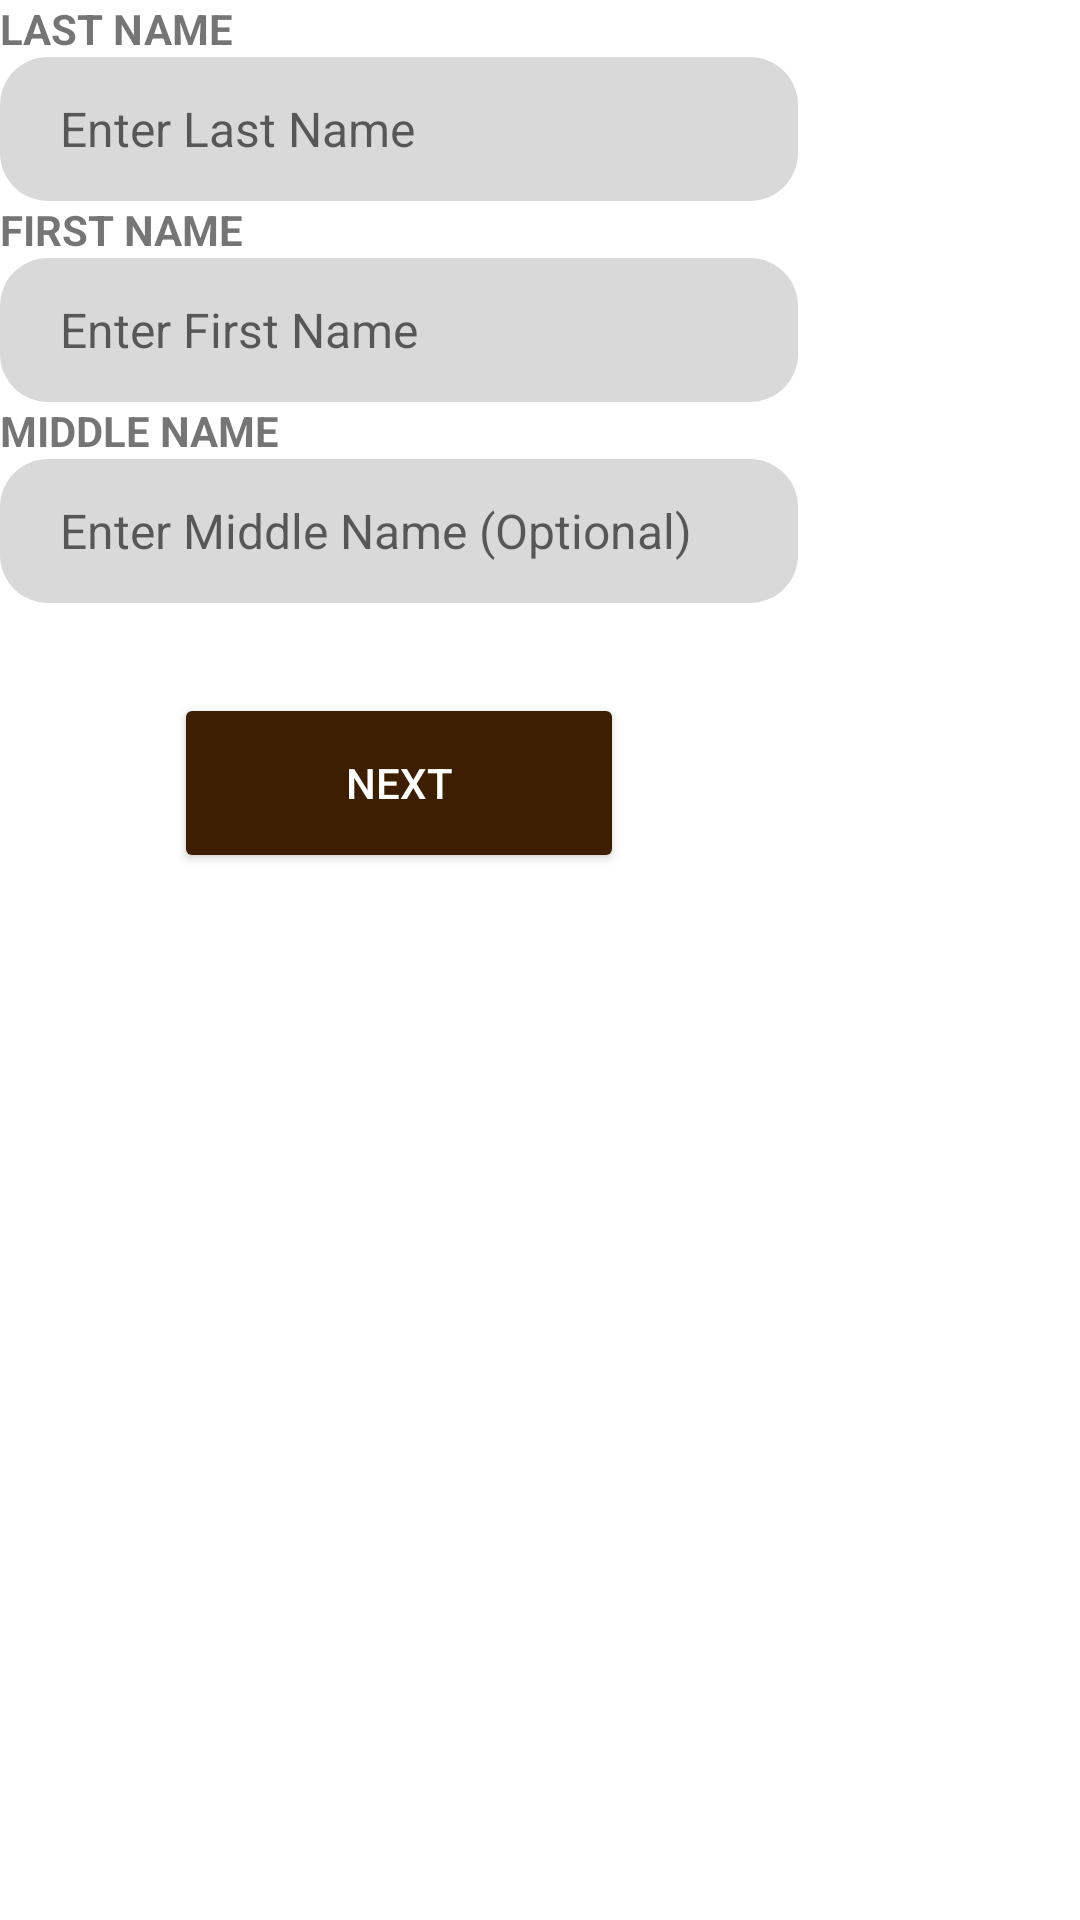

Produce the Android XML layout that renders to this screen, including the resource entries it uses.
<!-- AndroidManifest.xml: application theme Theme.WoodablesApp -->
<!-- res/layout/fragment_user_info_woodworker.xml -->
<?xml version="1.0" encoding="utf-8"?>
<FrameLayout xmlns:android="http://schemas.android.com/apk/res/android"
    xmlns:tools="http://schemas.android.com/tools"
    android:layout_width="match_parent"
    android:layout_height="match_parent"
    tools:context=".UserInfoWoodworkerFragment">

    <LinearLayout
        android:layout_width="wrap_content"
        android:layout_height="wrap_content"
        android:layout_below="@+id/userType"
        android:orientation="vertical">

        <TextView
            android:layout_width="wrap_content"
            android:layout_height="wrap_content"
            android:text="@string/last_name"
            android:textStyle="bold"/>

        <EditText
            android:id="@+id/lName"
            android:layout_width="266dp"
            android:layout_height="48dp"
            android:paddingStart="20dp"
            android:paddingEnd="20dp"
            android:background="@drawable/textbox_4curvedcorners"
            android:hint="@string/enter_last_name"
            android:inputType="text"
            android:textColor="@color/black"
            android:textSize="16dp"/>

        <TextView
            android:layout_width="wrap_content"
            android:layout_height="wrap_content"
            android:text="@string/first_name"
            android:textStyle="bold"/>

        <EditText
            android:id="@+id/fName"
            android:layout_width="266dp"
            android:layout_height="48dp"
            android:paddingStart="20dp"
            android:paddingEnd="20dp"
            android:background="@drawable/textbox_4curvedcorners"
            android:hint="@string/enter_first_name"
            android:inputType="text"
            android:textColor="@color/black"
            android:textSize="16dp"/>
        <TextView
            android:layout_width="wrap_content"
            android:layout_height="wrap_content"
            android:text="MIDDLE NAME"
            android:textStyle="bold"/>

        <EditText
            android:id="@+id/mName"
            android:layout_width="266dp"
            android:layout_height="48dp"
            android:paddingStart="20dp"
            android:paddingEnd="20dp"
            android:background="@drawable/textbox_4curvedcorners"
            android:hint="@string/enter_middle_name_optional"
            android:inputType="text"
            android:textColor="@color/black"
            android:textSize="16dp"/>

        <Button
            android:id="@+id/toregbtn"
            android:layout_width="150dp"
            android:layout_height="60dp"
            android:layout_marginTop="30dp"
            android:layout_gravity="center"
            android:backgroundTint="@color/cola"
            android:textColor="@color/white"
            android:text="Next"/>


    </LinearLayout>



</FrameLayout>
<!-- resources referenced by this layout -->
<resources>
  <color name="black">#FF000000</color>
  <color name="cola">#3D1F00</color>
  <color name="white">#FFFFFFFF</color>
  <!-- drawable textbox_4curvedcorners (drawable) -->
  <?xml version="1.0" encoding="utf-8"?>
  <shape xmlns:android="http://schemas.android.com/apk/res/android"
      android:shape="rectangle">
      <solid android:color="#D9D9D9" /> 
      <corners android:topLeftRadius="16dp" android:topRightRadius="16dp" android:bottomLeftRadius="16dp" android:bottomRightRadius="16dp" />
  </shape>
  <string name="enter_first_name">Enter First Name</string>
  <string name="enter_last_name">Enter Last Name</string>
  <string name="enter_middle_name_optional">Enter Middle Name (Optional)</string>
  <string name="first_name">FIRST NAME</string>
  <string name="last_name">LAST NAME</string>
  <style name="Theme.WoodablesApp" parent="Theme.MaterialComponents.DayNight.NoActionBar">
          
          <item name="colorPrimary">@color/cinnamon</item>
          <item name="colorPrimaryVariant">@color/purple_700</item>
          <item name="colorOnPrimary">@color/white</item>
          
          <item name="colorSecondary">@color/teal_200</item>
          <item name="colorSecondaryVariant">@color/teal_700</item>
          <item name="colorOnSecondary">@color/black</item>
          
          <item name="android:statusBarColor">?attr/colorPrimaryVariant</item>
          
      </style>
  <color name="cinnamon">#7A4900</color>
  <color name="purple_700">#FF3700B3</color>
  <color name="teal_200">#FF03DAC5</color>
  <color name="teal_700">#FF018786</color>
</resources>
